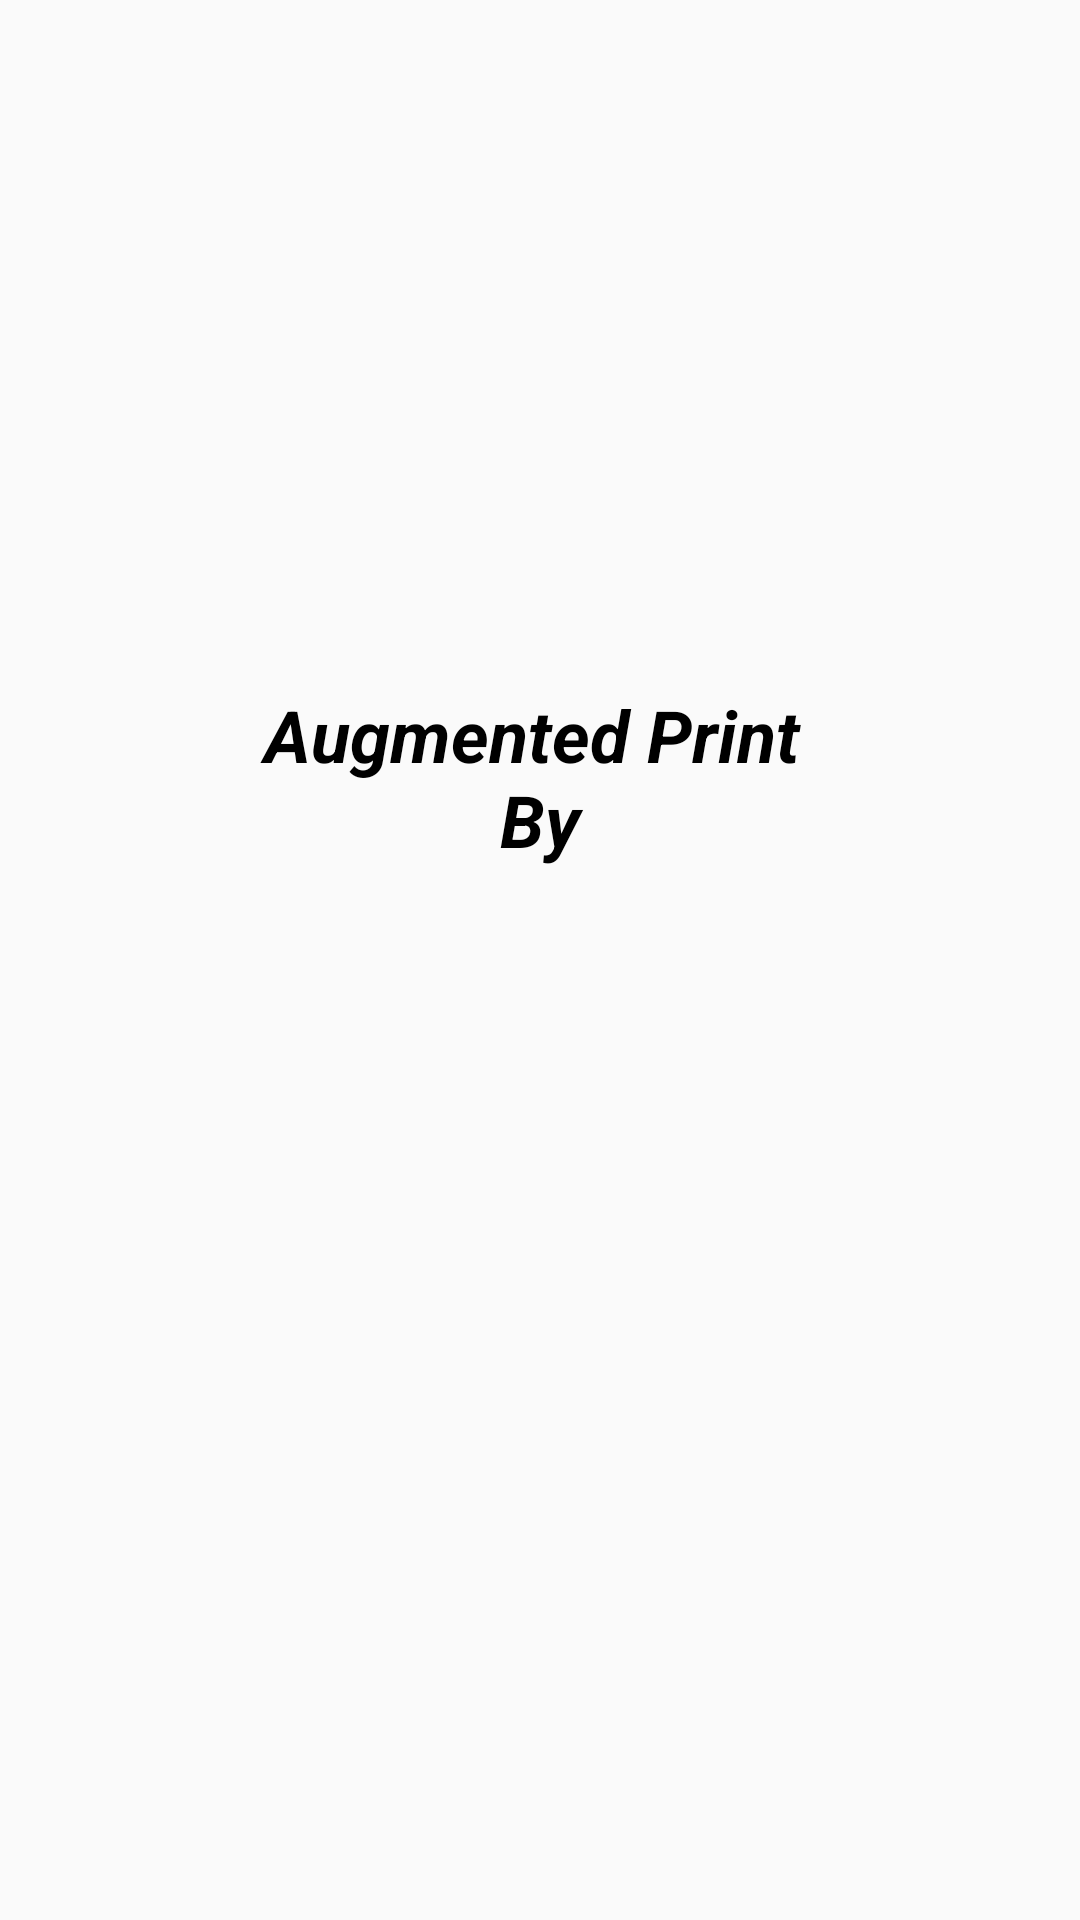

Write the Android layout XML for this screen, with the resource values it uses.
<!-- AndroidManifest.xml: application theme AppTheme -->
<!-- res/layout/activity_splash_screen.xml -->
<?xml version="1.0" encoding="utf-8"?>
<LinearLayout
    xmlns:android="http://schemas.android.com/apk/res/android"
    xmlns:tools="http://schemas.android.com/tools"
    android:layout_width="match_parent"
    android:layout_height="match_parent"
    android:layout_margin="16dp"
    android:orientation="vertical"
    android:gravity="center"
    tools:context="com.hp.augmentedprint.ui.SplashScreenActivity">

    <TextView
        android:layout_width="match_parent"
        android:layout_height="wrap_content"
        android:layout_gravity="center"
        android:gravity="center"
        android:text="@string/splash_screen_title"
        android:textColor="@android:color/black"
        android:textSize="24sp"
        android:textStyle="italic|bold"/>

    <ImageView
        android:layout_width="122dp"
        android:layout_height="122dp"
        android:src="@drawable/logohp"/>

</LinearLayout>
<!-- resources referenced by this layout -->
<resources>
  <string name="splash_screen_title">Augmented Print \nBy</string>
  <style name="AppTheme" parent="Theme.AppCompat.Light.DarkActionBar">
          
          <item name="colorPrimary">@color/blue</item>
          <item name="colorPrimaryDark">@color/blue</item>
          <item name="colorAccent">@color/colorAccent</item>
      </style>
  <color name="blue">#0db3e5</color>
  <color name="colorAccent">#FF4081</color>
</resources>
